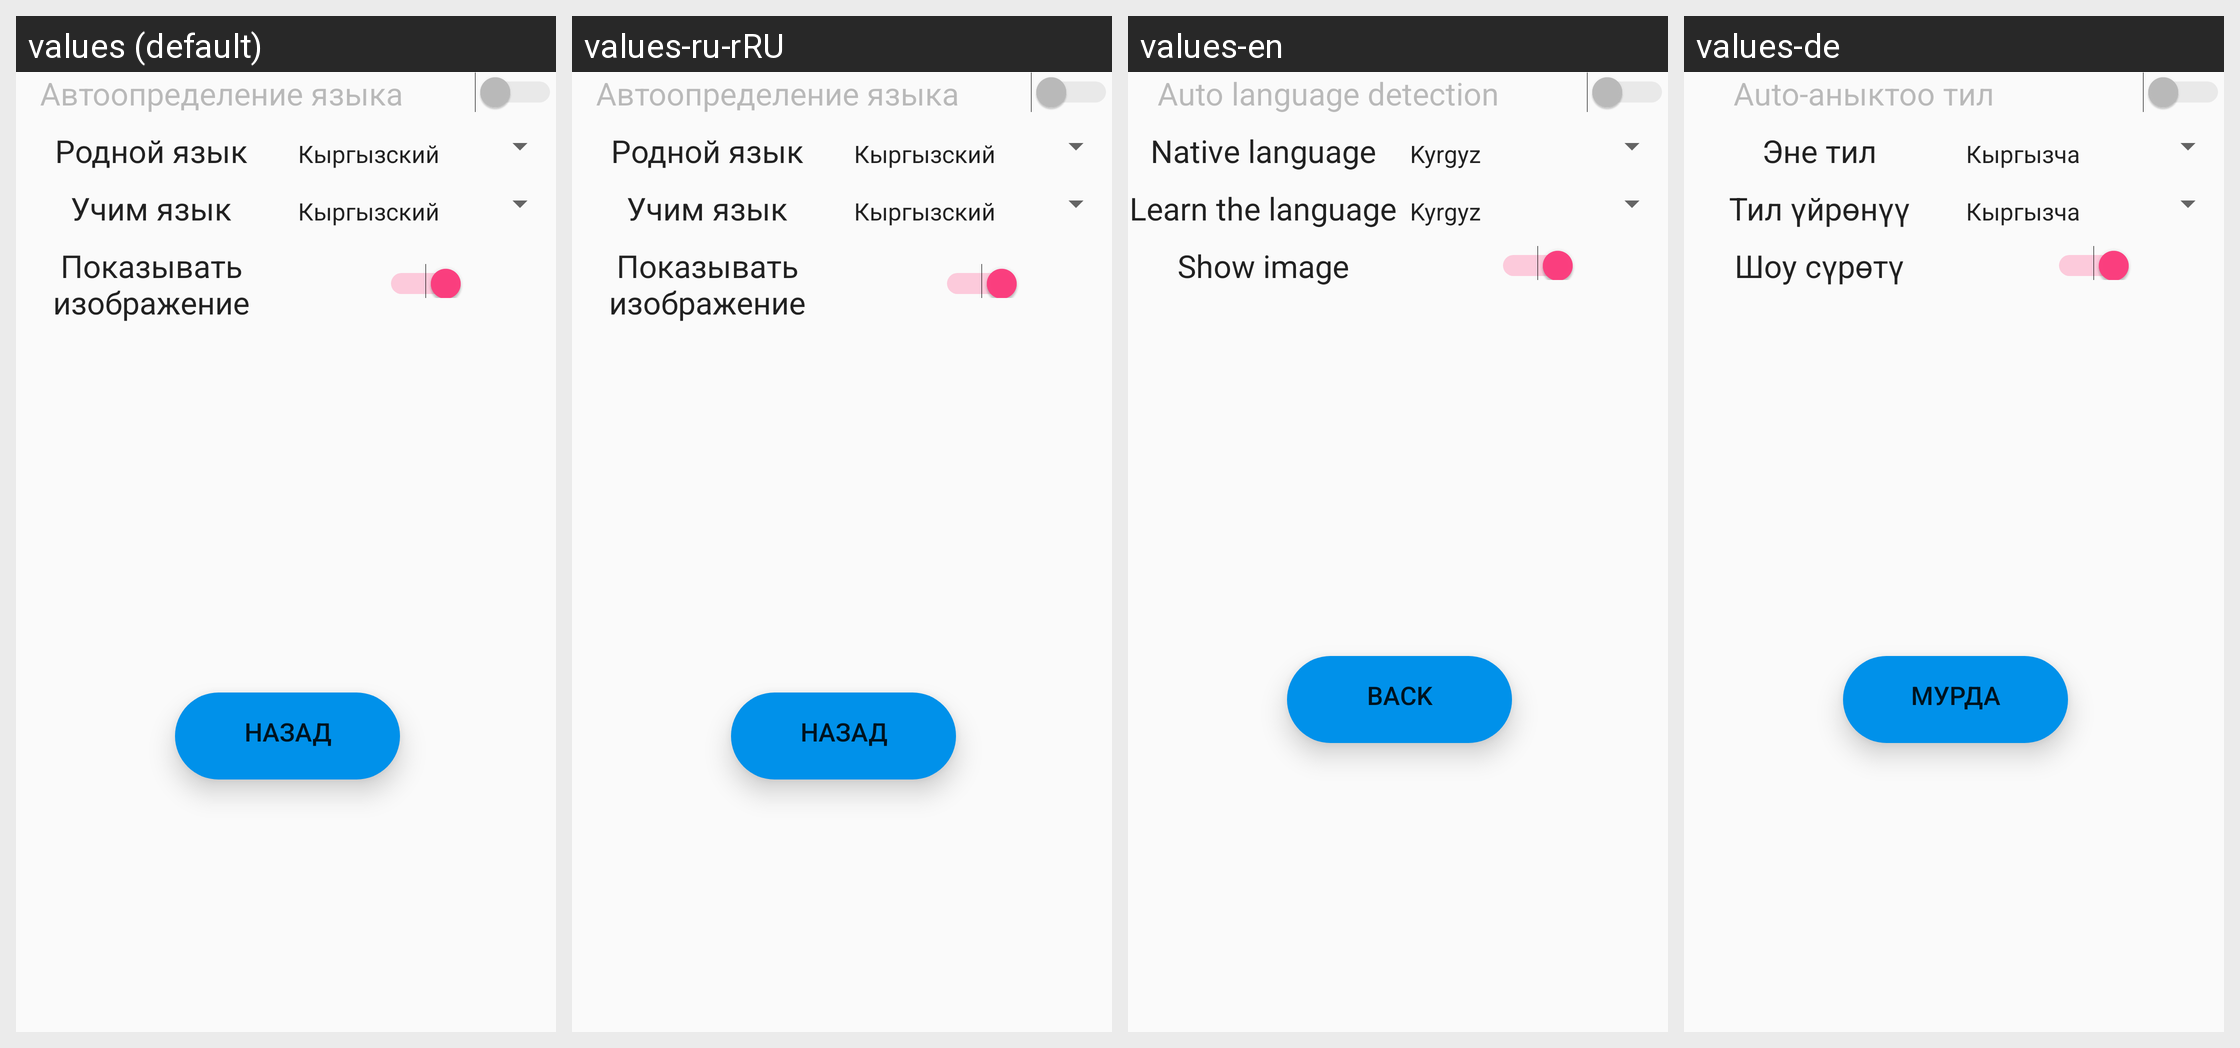

The Android screen above is rendered under several locales of the same app. Produce the string resources it draws, with the default and per-locale values.
Android screen res/layout/settings_fragment_layout.xml rendered under 4 locales, left to right: values (default), values-ru-rRU, values-en, values-de. Device: Nexus 5 (rendered at 1080×1920; each locale shown at half size, 540×960, under a caption strip naming it); theme AppTheme.
Other locales in the repository, not shown: values-ky.
Strings drawn on this screen, with the default value and each locale's value (text and hints the layout hard-codes, and strings that could not be matched under every locale, appear in the picture but are not listed):

auto_definition
  values: Автоопределение языка
  values-ru-rRU: Автоопределение языка
  values-en: Auto language detection
  values-de: Auto-аныктоо тил

native_laguage
  values: Родной язык
  values-ru-rRU: Родной язык
  values-en: Native language
  values-de: Эне тил

learn_language
  values: Учим язык
  values-ru-rRU: Учим язык
  values-en: Learn the language
  values-de: Тил үйрөнүү

show_image
  values: Показывать изображение
  values-ru-rRU: Показывать изображение
  values-en: Show image
  values-de: Шоу сүрөтү

btn_back
  values: Назад
  values-ru-rRU: Назад
  values-en: back
  values-de: Мурда
